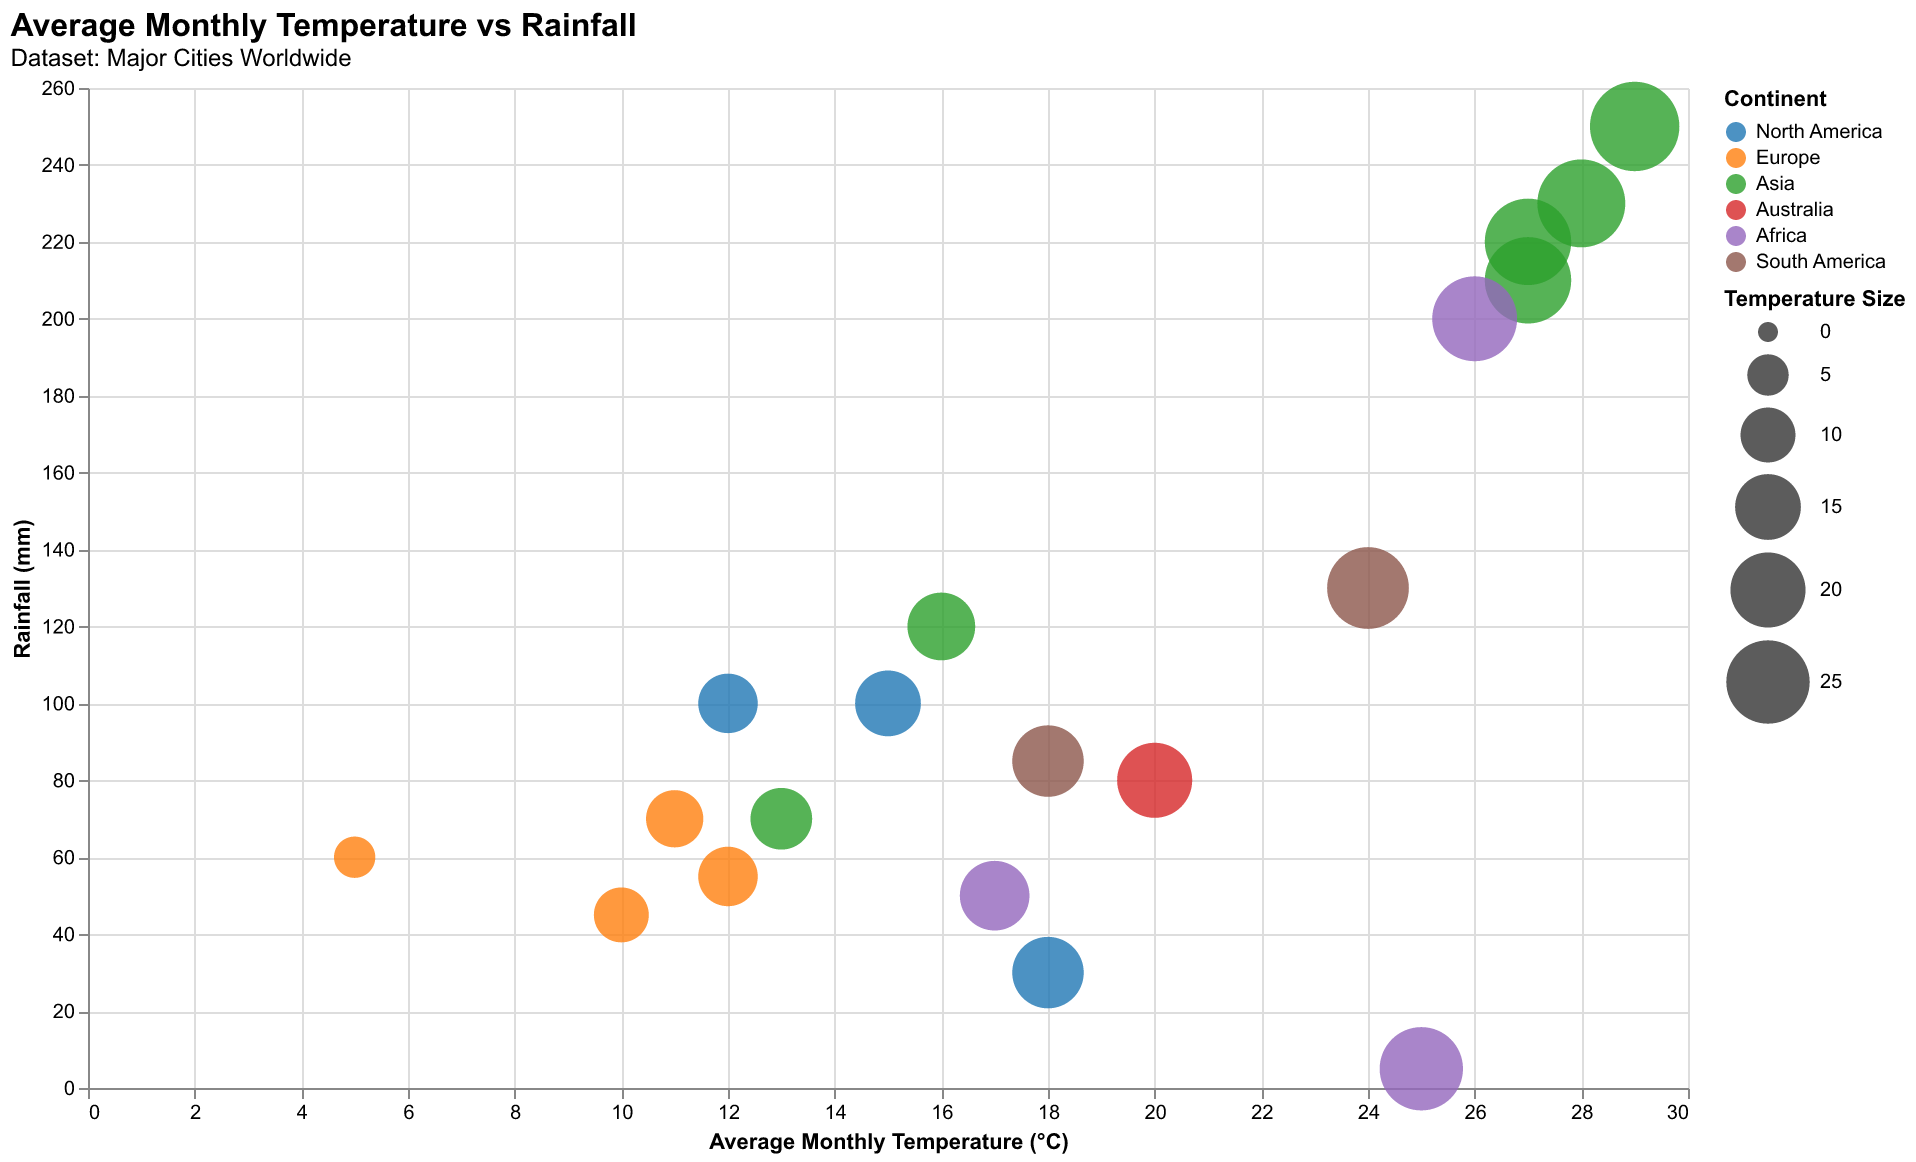

Values plotted in this chart, from the file beside it:
City, Continent, Average Monthly Temperature (°C), Rainfall (mm)
New York, North America, 12, 100
Los Angeles, North America, 18, 30
London, Europe, 11, 70
Paris, Europe, 12, 55
Tokyo, Asia, 16, 120
Sydney, Australia, 20, 80
Cairo, Africa, 25, 5
Mumbai, Asia, 27, 210
Rio de Janeiro, South America, 24, 130
Moscow, Europe, 5, 60
Beijing, Asia, 13, 70
Cape Town, Africa, 17, 50
Mexico City, North America, 15, 100
Berlin, Europe, 10, 45
Buenos Aires, South America, 18, 85
Jakarta, Asia, 28, 230
Bangkok, Asia, 29, 250
Lagos, Africa, 26, 200
Singapore, Asia, 27, 220
